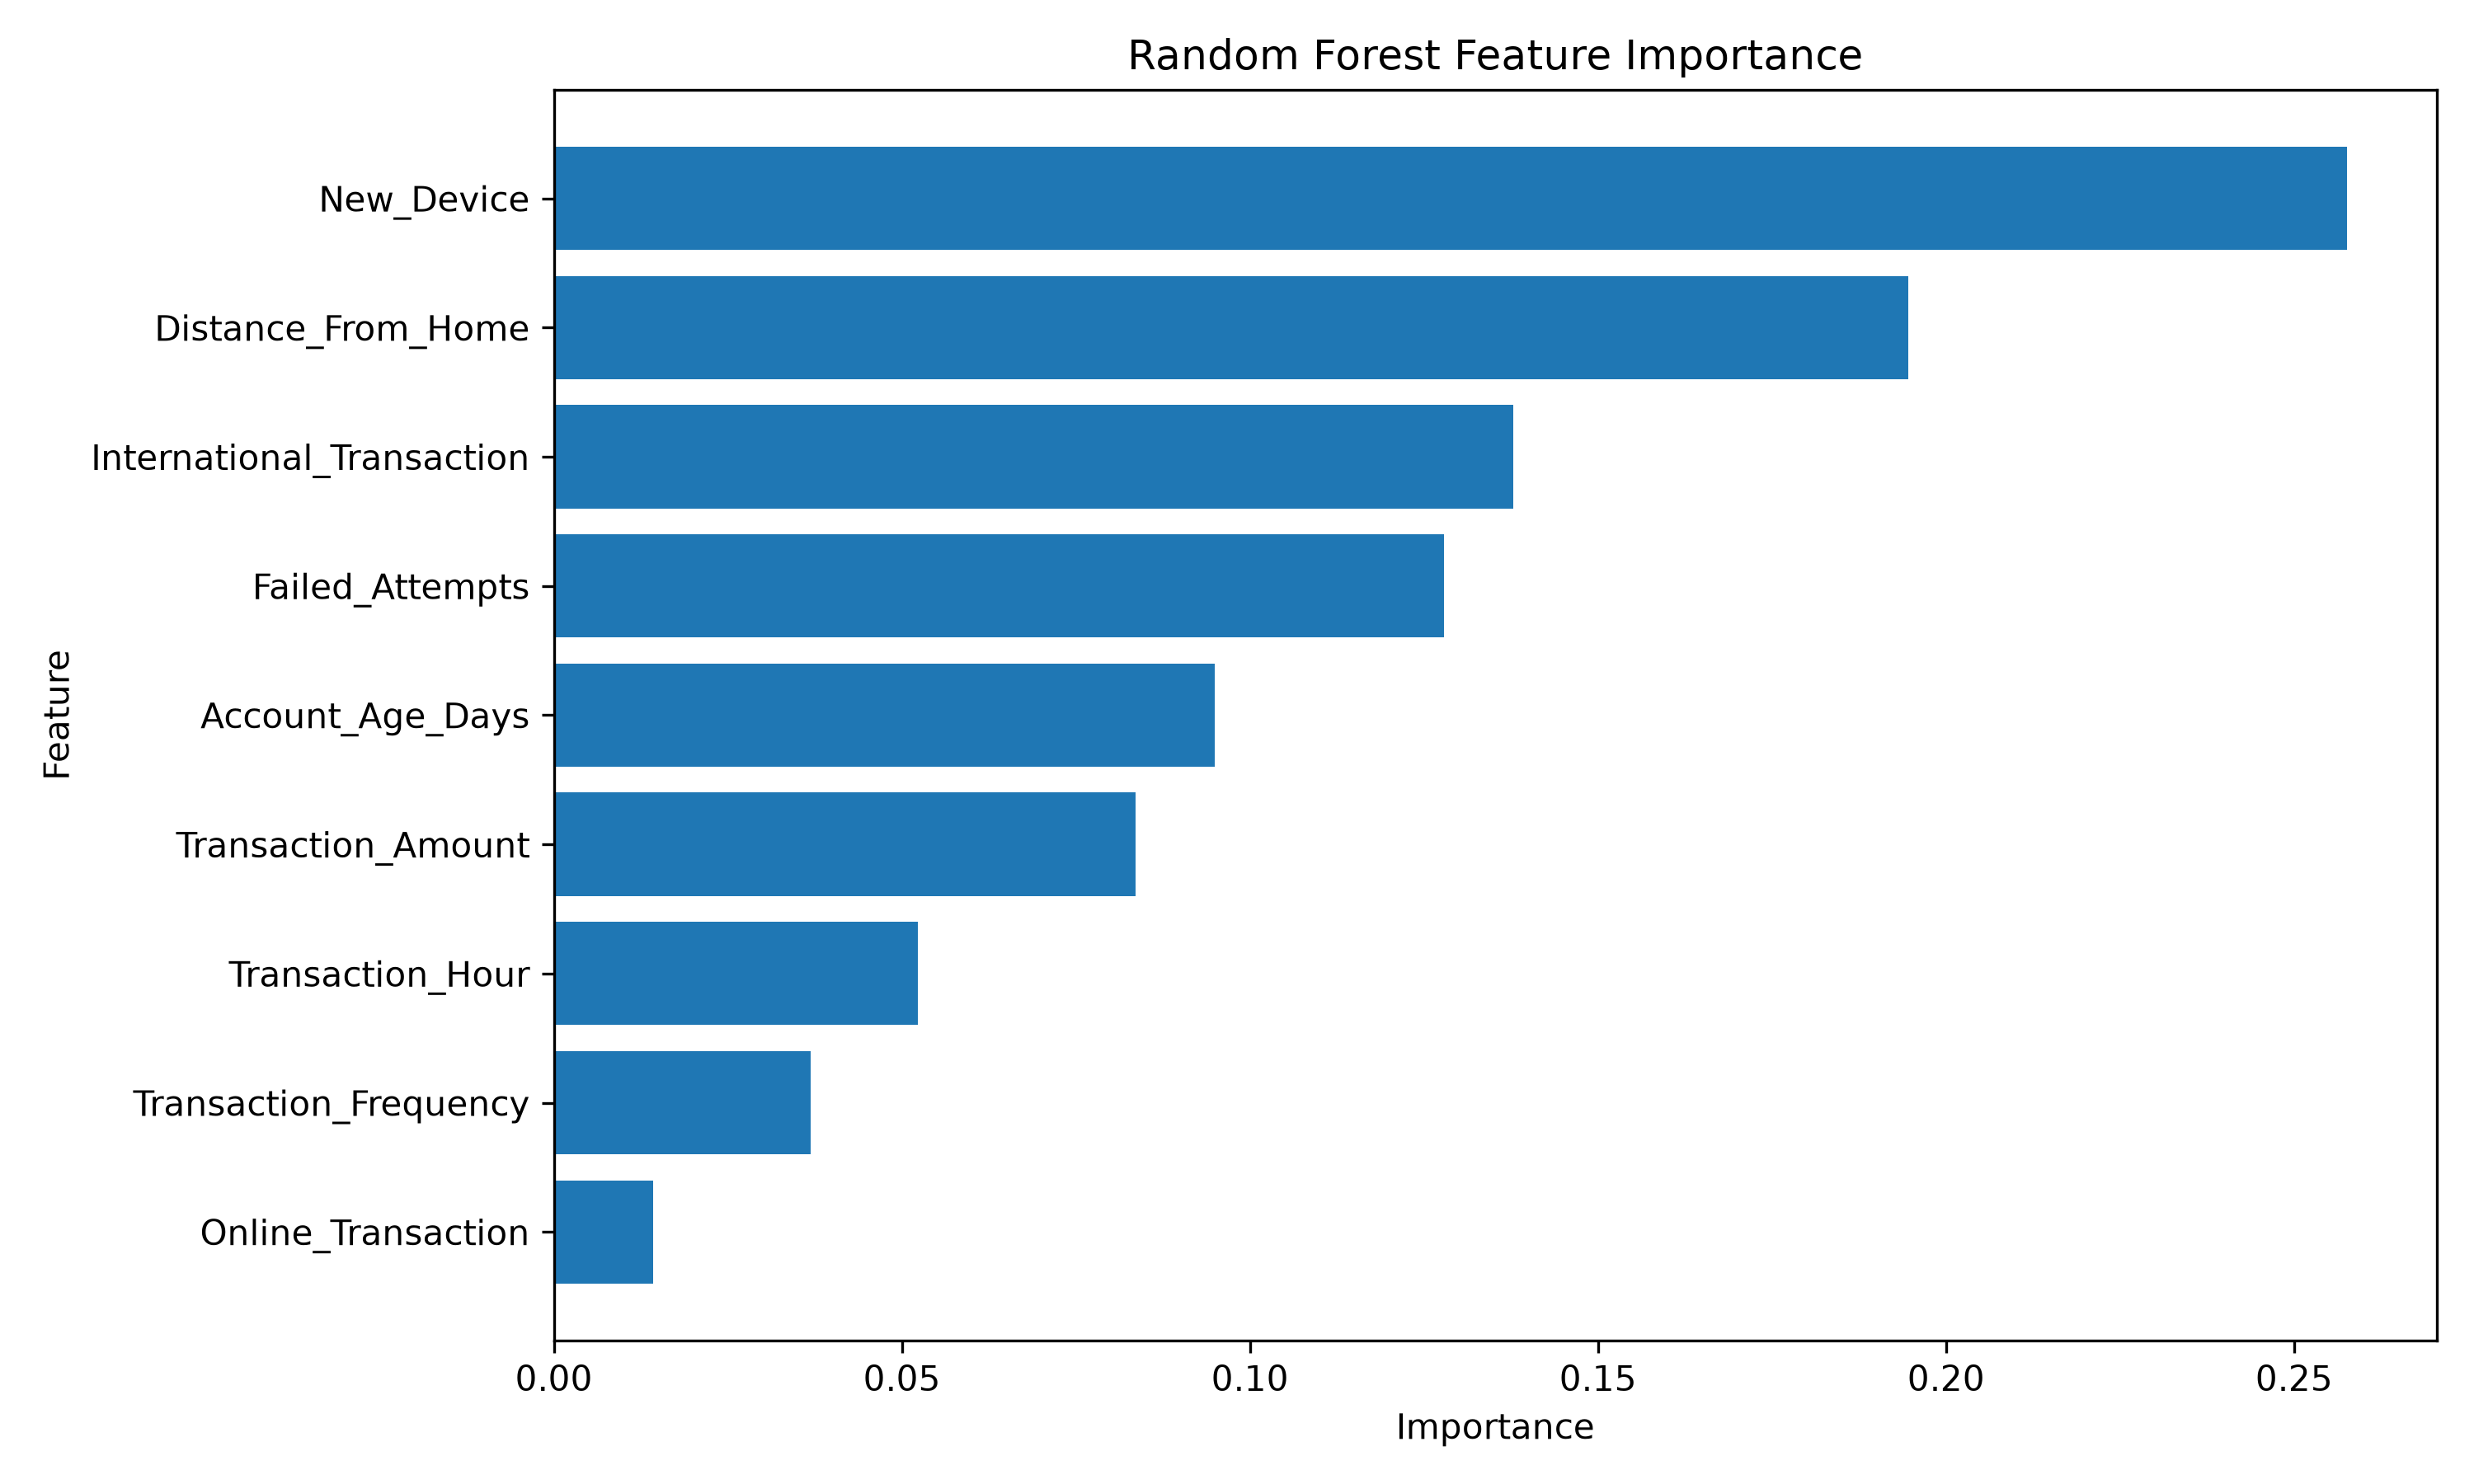

Data behind this chart, as committed beside it:
Feature, Importance
New_Device, 0.2576
Distance_From_Home, 0.1946
International_Transaction, 0.1379
Failed_Attempts, 0.1279
Account_Age_Days, 0.09495
Transaction_Amount, 0.08358
Transaction_Hour, 0.05234
Transaction_Frequency, 0.03689
Online_Transaction, 0.01423
